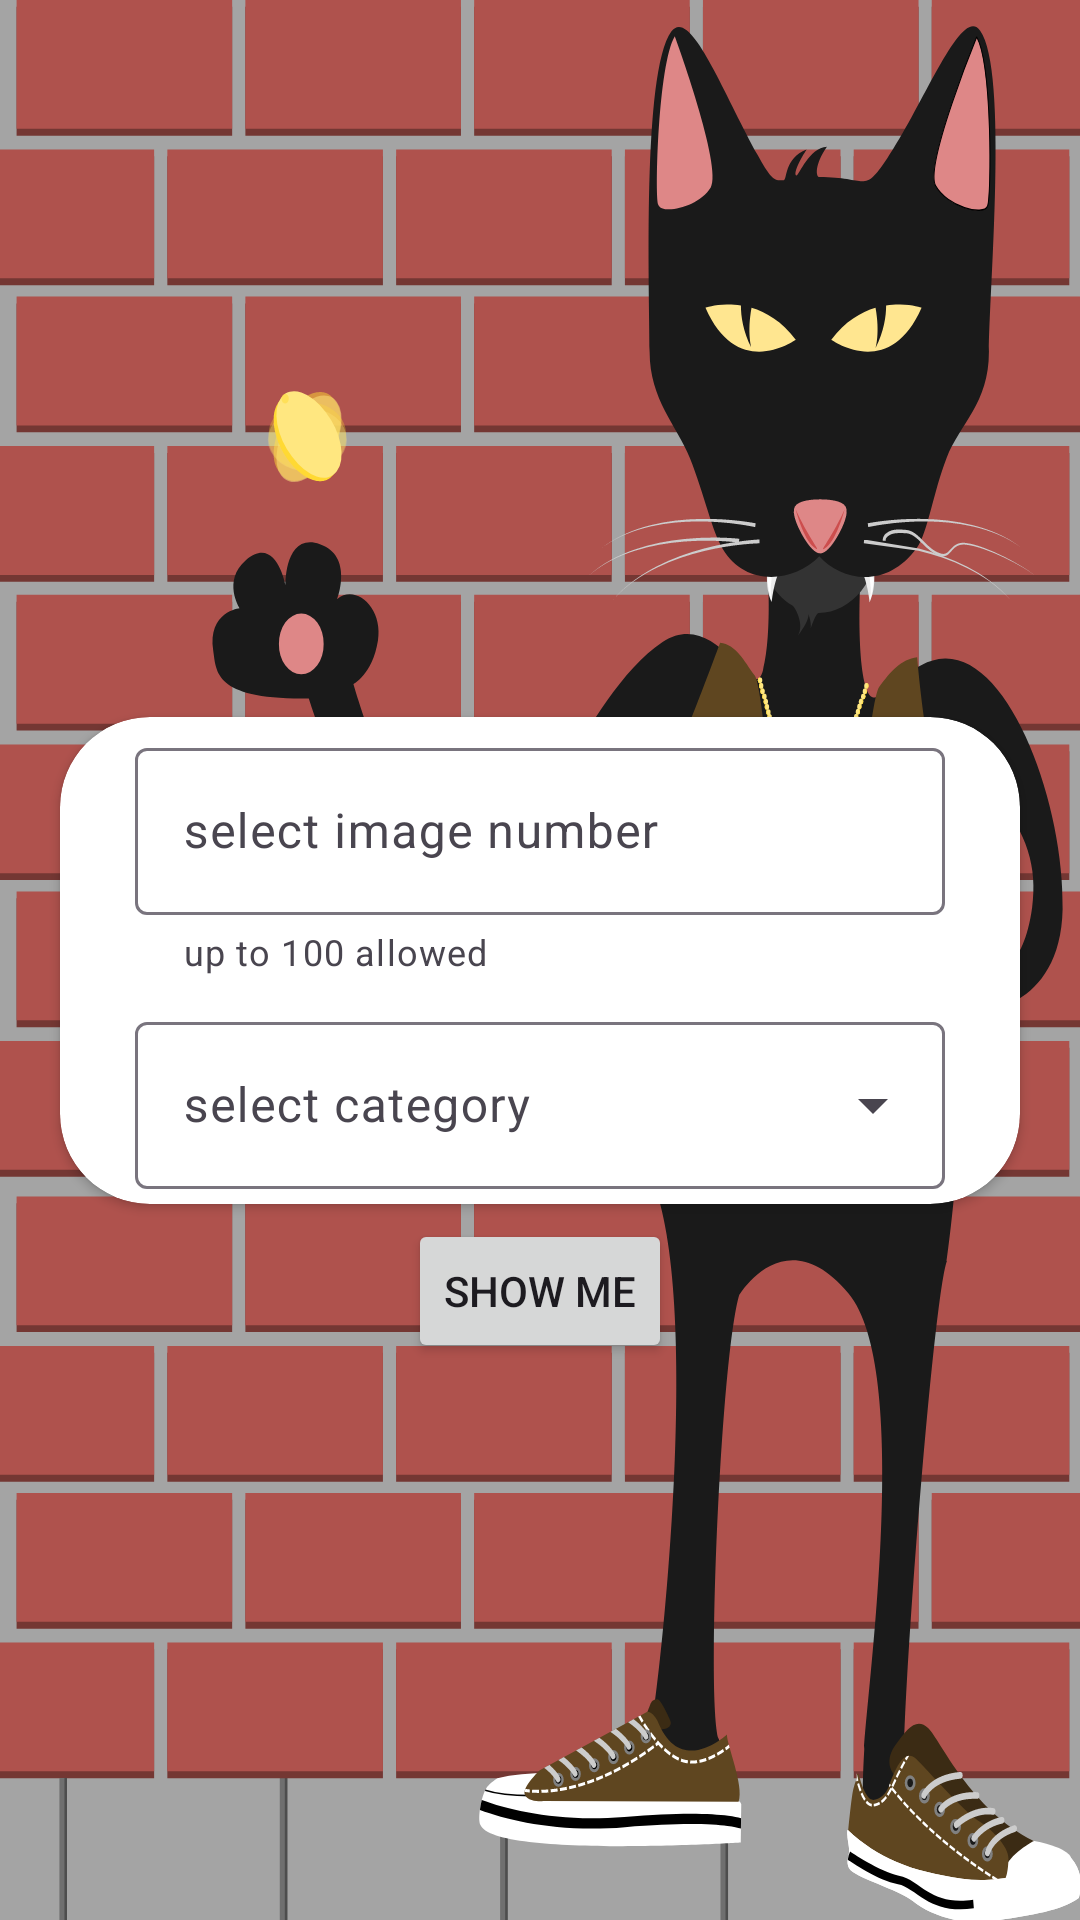

Reconstruct the res/layout file that produces this screen, plus the resources it refers to.
<!-- AndroidManifest.xml: application theme Theme.Material3.Light.NoActionBar -->
<!-- res/layout/choose_fragment.xml -->
<?xml version="1.0" encoding="utf-8"?>
<androidx.constraintlayout.widget.ConstraintLayout xmlns:android="http://schemas.android.com/apk/res/android"
    xmlns:app="http://schemas.android.com/apk/res-auto"
    xmlns:tools="http://schemas.android.com/tools"
    android:layout_width="match_parent"
    android:layout_height="match_parent"
    android:background="@drawable/ic_bitcoin_cat_flipping_coin"
    tools:context=".ui.choose.Choose">

    <androidx.cardview.widget.CardView
        android:id="@+id/cardView"
        android:layout_width="match_parent"
        android:layout_height="wrap_content"
        android:layout_margin="20sp"
        app:cardCornerRadius="30sp"
        app:layout_constraintBottom_toBottomOf="parent"
        app:layout_constraintEnd_toEndOf="parent"
        app:layout_constraintStart_toStartOf="parent"
        app:layout_constraintTop_toTopOf="parent">
<LinearLayout
    android:layout_width="match_parent"
    android:layout_height="match_parent"
    android:orientation="vertical">
    <com.google.android.material.textfield.TextInputLayout
        android:id="@+id/item_textField"
        style="@style/Widget.Material3.TextInputLayout.OutlinedBox"
        android:layout_width="match_parent"
        android:padding="5sp"
        app:errorEnabled="true"
        app:errorIconDrawable="@drawable/ic_error"
        app:helperText="up to 100 allowed"
        android:hint="select image number"
        android:layout_height="wrap_content"
        android:layout_marginStart="20sp"
        android:layout_marginEnd="20sp">

        <com.google.android.material.textfield.TextInputEditText
            android:layout_width="match_parent"
            android:layout_height="wrap_content"
            android:inputType="number" />

    </com.google.android.material.textfield.TextInputLayout>
    <com.google.android.material.textfield.TextInputLayout
        android:id="@+id/category_textField"
        style="@style/Widget.Material3.TextInputLayout.OutlinedBox.ExposedDropdownMenu"
        android:layout_width="match_parent"
        android:layout_height="wrap_content"
        android:padding="5sp"
        android:hint="select category"
        android:layout_marginStart="20sp"
        android:layout_marginEnd="20sp">

        <AutoCompleteTextView
            android:layout_width="match_parent"
            android:layout_height="wrap_content"
            android:inputType="none"/>

    </com.google.android.material.textfield.TextInputLayout>
</LinearLayout>
    </androidx.cardview.widget.CardView>

    <Button
        android:id="@+id/button"
        android:layout_width="wrap_content"
        android:layout_height="wrap_content"
        android:text="Show me"
        android:layout_marginTop="5sp"
        app:layout_constraintEnd_toEndOf="@id/cardView"
        app:layout_constraintStart_toStartOf="@id/cardView"
        app:layout_constraintTop_toBottomOf="@+id/cardView" />
</androidx.constraintlayout.widget.ConstraintLayout>
<!-- resources referenced by this layout -->
<resources>
  <!-- drawable ic_bitcoin_cat_flipping_coin: vector/xml drawable (drawable, 105469 chars, omitted) -->
  <!-- drawable ic_error (drawable) -->
  <vector android:height="24dp" android:tint="#F50707"
      android:viewportHeight="24" android:viewportWidth="24"
      android:width="24dp" xmlns:android="http://schemas.android.com/apk/res/android">
      <path android:fillColor="@android:color/white" android:pathData="M12,2C6.48,2 2,6.48 2,12s4.48,10 10,10 10,-4.48 10,-10S17.52,2 12,2zM13,17h-2v-2h2v2zM13,13h-2L11,7h2v6z"/>
  </vector>
</resources>
